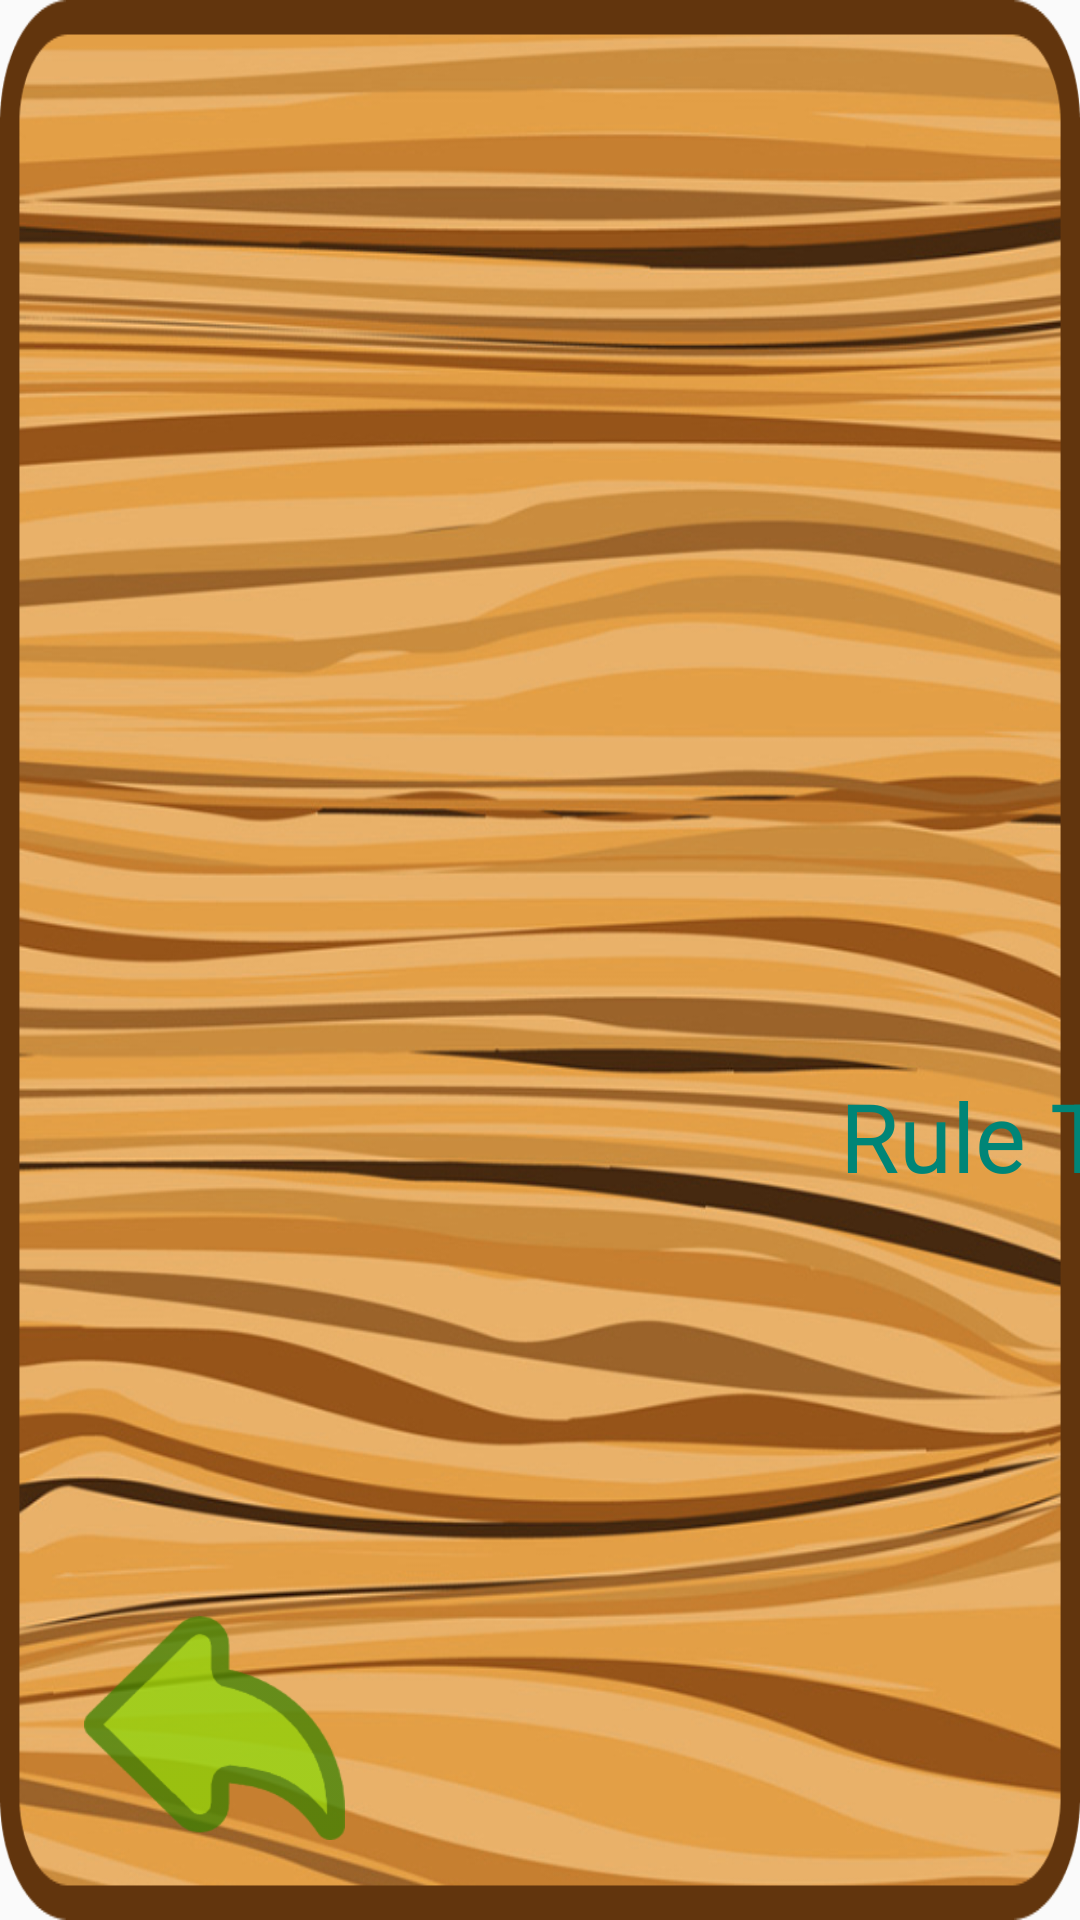

Produce the Android XML layout that renders to this screen, including the resource entries it uses.
<!-- AndroidManifest.xml: application theme AppTheme -->
<!-- res/layout/activity_rules.xml -->
<?xml version="1.0" encoding="utf-8"?>
<androidx.constraintlayout.widget.ConstraintLayout xmlns:android="http://schemas.android.com/apk/res/android"
    xmlns:app="http://schemas.android.com/apk/res-auto"
    xmlns:tools="http://schemas.android.com/tools"
    android:layout_width="match_parent"
    android:layout_height="match_parent"
    tools:context=".Rules"
    android:background="@drawable/rules">

    <ImageView
        android:id="@+id/back3"
        android:layout_width="87dp"
        android:layout_height="120dp"
        android:layout_marginStart="28dp"
        android:layout_marginBottom="4dp"
        app:layout_constraintBottom_toBottomOf="parent"
        app:layout_constraintStart_toStartOf="parent"
        app:srcCompat="@drawable/back_50" />

    <TextView
        android:id="@+id/textView3"
        android:layout_width="wrap_content"
        android:layout_height="wrap_content"
        android:layout_marginStart="280dp"
        android:layout_marginBottom="240dp"
        android:text="Rule Text"
        android:textColor="@color/colorPrimary"
        android:textSize="32dp"
        app:layout_constraintBottom_toBottomOf="parent"
        app:layout_constraintStart_toStartOf="parent" />
</androidx.constraintlayout.widget.ConstraintLayout>
<!-- resources referenced by this layout -->
<resources>
  <color name="colorPrimary">#008577</color>
  <!-- drawable back_50: png bitmap (drawable, 8388 bytes) -->
  <!-- drawable rules: png bitmap (drawable, 689367 bytes) -->
  <style name="AppTheme" parent="Theme.AppCompat.Light.NoActionBar">
          
          <item name="colorPrimary">@color/colorPrimary</item>
          <item name="colorPrimaryDark">@color/colorPrimaryDark</item>
          <item name="colorAccent">@color/colorAccent</item>
      </style>
  <color name="colorPrimaryDark">#00574B</color>
  <color name="colorAccent">#D81B60</color>
</resources>
